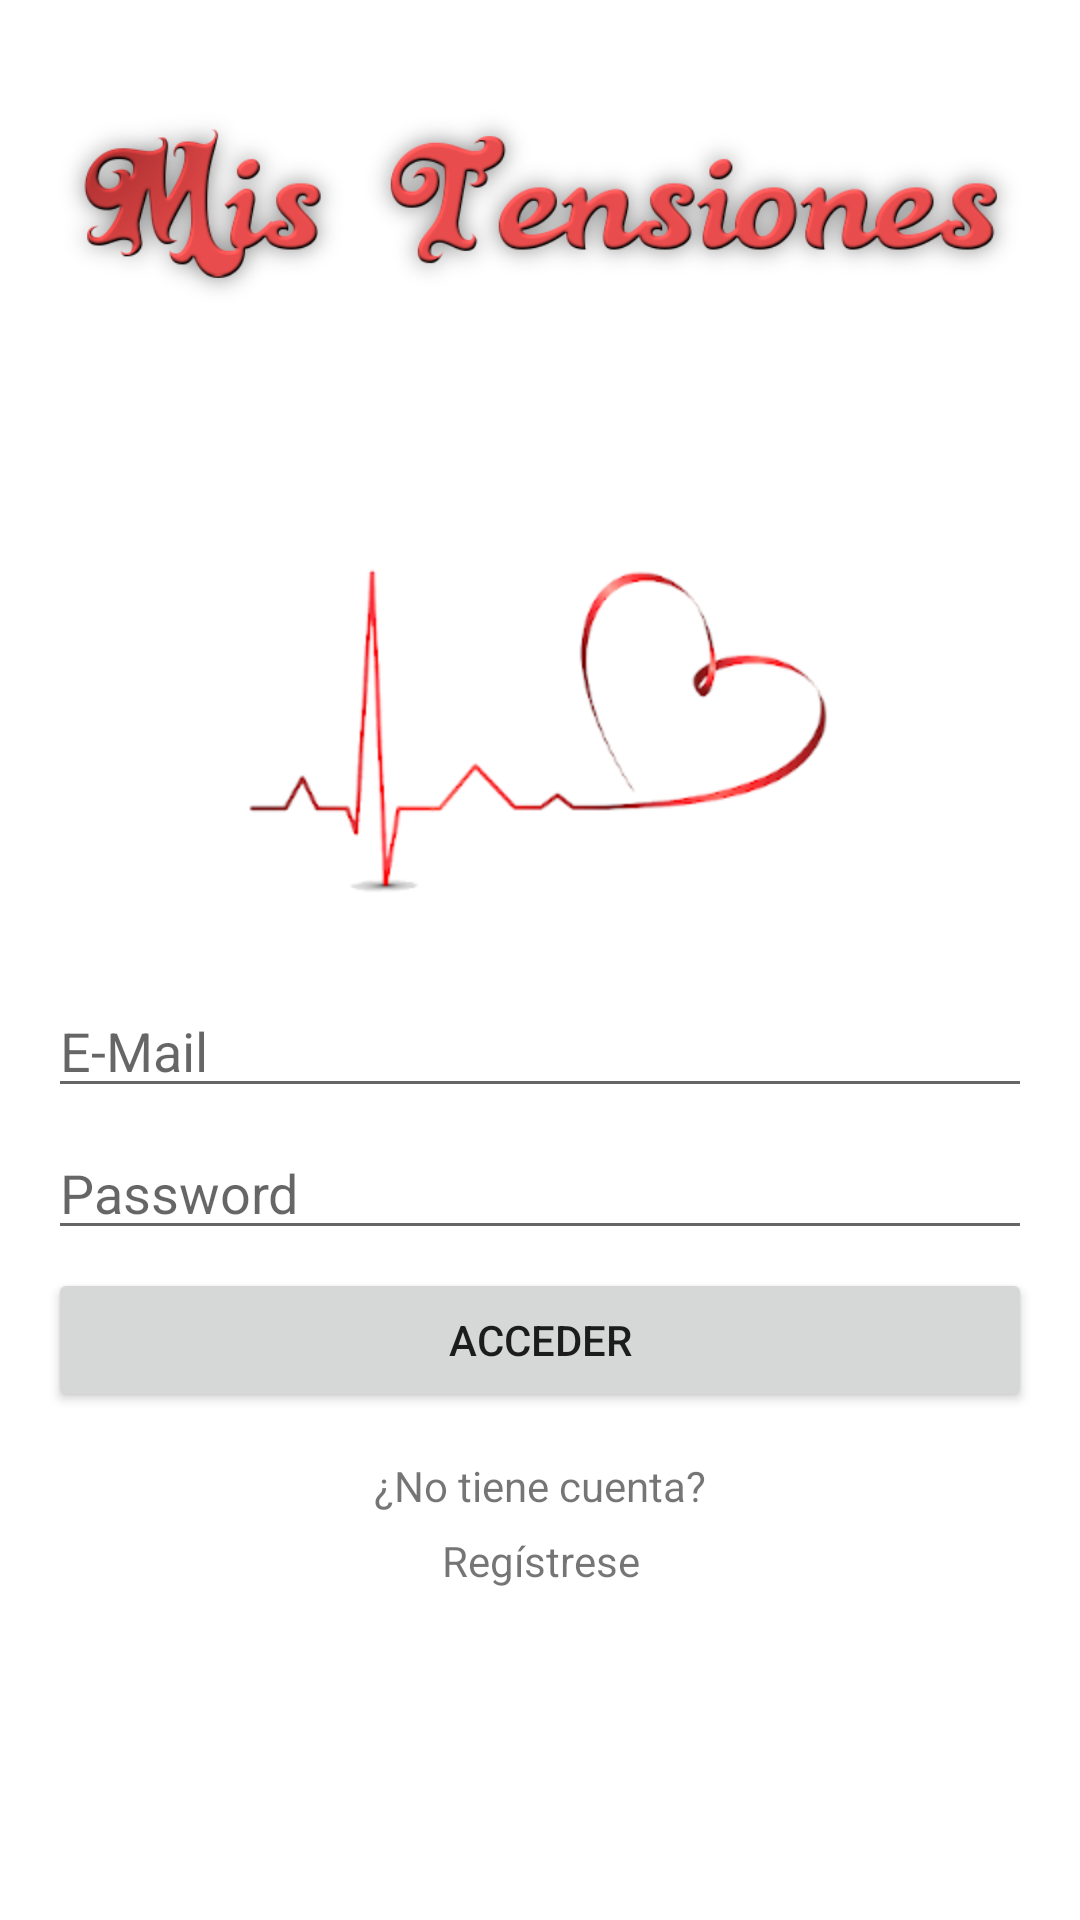

This screen was rendered from an Android layout file. Write that file and the resources it references.
<!-- AndroidManifest.xml: application theme Theme.MisTensiones -->
<!-- res/layout/login_activity.xml -->
<?xml version="1.0" encoding="utf-8"?>
<androidx.constraintlayout.widget.ConstraintLayout xmlns:android="http://schemas.android.com/apk/res/android"
    xmlns:app="http://schemas.android.com/apk/res-auto"
    xmlns:tools="http://schemas.android.com/tools"
    android:id="@+id/login_layout"
    android:layout_width="match_parent"
    android:layout_height="match_parent"
    android:background="#FFFFFF"
    android:orientation="vertical"
    tools:context=".LoginActivity">

    <LinearLayout
        android:layout_width="match_parent"
        android:layout_height="match_parent"
        android:layout_marginStart="16dp"
        android:layout_marginTop="16dp"
        android:layout_marginEnd="16dp"
        android:background="#FFFFFF"
        android:orientation="vertical"
        app:layout_constraintEnd_toEndOf="parent"
        app:layout_constraintHorizontal_bias="0.0"
        app:layout_constraintStart_toStartOf="parent"
        app:layout_constraintTop_toTopOf="parent">

        <ImageView
            android:id="@+id/imageView"
            android:layout_width="match_parent"
            android:layout_height="wrap_content"
            android:contentDescription="@string/logoapp"
            app:srcCompat="@mipmap/titulo" />

        <ImageView
            android:id="@+id/imageViewLogoLogin"
            android:layout_width="match_parent"
            android:layout_height="wrap_content"
            android:contentDescription="@string/logologin"
            android:src="@mipmap/imagenlogin" />

        <EditText
            android:id="@+id/edit_text_email"
            android:layout_width="match_parent"
            android:layout_height="wrap_content"
            android:layout_marginTop="6dp"
            android:autofillHints=""
            android:ems="10"
            android:hint="@string/e_mail"
            android:inputType="textEmailAddress" />

        <EditText
            android:id="@+id/edit_text_password"
            android:layout_width="match_parent"
            android:layout_height="wrap_content"
            android:layout_marginTop="6dp"
            android:autofillHints=""
            android:ems="10"
            android:hint="@string/password"
            android:inputType="textPassword"
            android:rotationX="0" />

        <Button
            android:id="@+id/button_acceder"
            android:layout_width="match_parent"
            android:layout_height="wrap_content"
            android:layout_marginTop="6dp"
            android:text="@string/acceder" />

        <TextView
            android:id="@+id/text_view_notienecuenta"
            android:layout_width="match_parent"
            android:layout_height="wrap_content"
            android:layout_marginTop="15dp"
            android:text="@string/no_tiene_cuenta"
            android:textAlignment="center" />

        <TextView
            android:id="@+id/text_view_registrese"
            android:layout_width="match_parent"
            android:layout_height="wrap_content"
            android:layout_marginTop="6dp"
            android:text="@string/reg_strese"
            android:textAlignment="center" />

    </LinearLayout>
</androidx.constraintlayout.widget.ConstraintLayout>
<!-- resources referenced by this layout -->
<resources>
  <!-- mipmap imagenlogin: png bitmap (mipmap-hdpi, 17124 bytes) -->
  <!-- mipmap titulo: png bitmap (mipmap-hdpi, 51638 bytes) -->
  <string name="acceder">Acceder</string>
  <string name="e_mail">E-Mail</string>
  <string name="logoapp">logoApp</string>
  <string name="logologin">LogoLogin</string>
  <string name="no_tiene_cuenta">¿No tiene cuenta?</string>
  <string name="password">Password</string>
  <string name="reg_strese">Regístrese</string>
  <style name="Theme.MisTensiones" parent="Theme.MaterialComponents.DayNight.DarkActionBar">
          
          <item name="colorPrimary">@color/purple_500</item>
          <item name="colorPrimaryVariant">@color/purple_700</item>
          <item name="colorOnPrimary">@color/white</item>
          
          <item name="colorSecondary">@color/teal_200</item>
          <item name="colorSecondaryVariant">@color/teal_700</item>
          <item name="colorOnSecondary">@color/black</item>
          
          <item name="android:statusBarColor" tools:targetApi="l">?attr/colorPrimaryVariant</item>
          
      </style>
  <!-- not gathered from this repository: default colours our renderer supplied (Android Studio template values) -->
  <color name="purple_500">#FF6200EE</color>
  <color name="purple_700">#FF3700B3</color>
  <color name="teal_200">#FF03DAC5</color>
  <color name="teal_700">#FF018786</color>
  <color name="black">#FF000000</color>
  <color name="white">#FFFFFFFF</color>
</resources>
